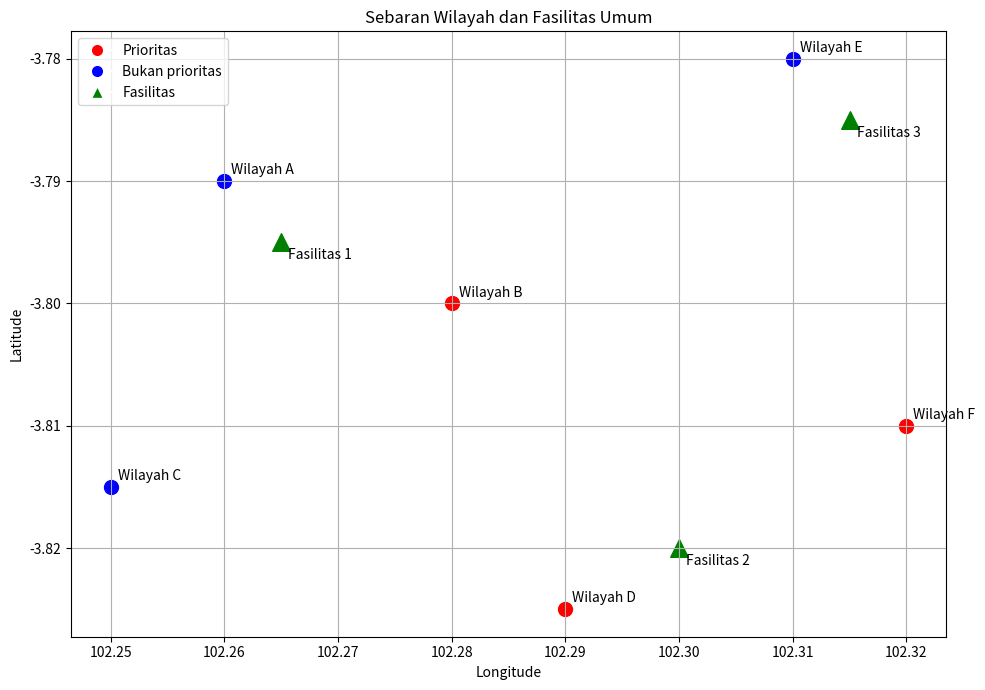

Source code (Python):

import pandas as pd
import numpy as np
import matplotlib.pyplot as plt
from matplotlib.lines import Line2D

# Data simulasi wilayah
wilayah = pd.DataFrame({
    "nama_wilayah": ["Wilayah A", "Wilayah B", "Wilayah C",
                     "Wilayah D", "Wilayah E", "Wilayah F"],
    "latitude": [-3.790, -3.800, -3.815, -3.825, -3.780, -3.810],
    "longitude": [102.260, 102.280, 102.250, 102.290, 102.310, 102.320],
    "jumlah_penduduk": [12000, 18000, 9000, 22000, 15000, 25000]
})

# Data fasilitas umum yang tersedia
fasilitas = pd.DataFrame({
    "nama_fasilitas": ["Fasilitas 1", "Fasilitas 2", "Fasilitas 3"],
    "latitude": [-3.795, -3.820, -3.785],
    "longitude": [102.265, 102.300, 102.315]
})

# Menghitung jarak menggunakan rumus Haversine
def hitung_jarak(lat1, lon1, lat2, lon2):
    lat1, lon1, lat2, lon2 = np.radians([lat1, lon1, lat2, lon2])
    dlat = lat2 - lat1
    dlon = lon2 - lon1

    a = (np.sin(dlat / 2) ** 2
         + np.cos(lat1) * np.cos(lat2) * np.sin(dlon / 2) ** 2)

    return 6371 * 2 * np.arctan2(np.sqrt(a), np.sqrt(1 - a))

# Menentukan fasilitas terdekat setiap wilayah
jarak_terdekat = []

for _, w in wilayah.iterrows():
    jarak = [
        hitung_jarak(w["latitude"], w["longitude"],
                     f["latitude"], f["longitude"])
        for _, f in fasilitas.iterrows()
    ]
    indeks = np.argmin(jarak)
    jarak_terdekat.append({
        "nama_fasilitas": fasilitas.iloc[indeks]["nama_fasilitas"],
        "jarak_km": jarak[indeks]
    })

hasil = pd.concat(
    [wilayah, pd.DataFrame(jarak_terdekat)], axis=1
)

# Menentukan prioritas pembangunan
hasil["status"] = np.where(
    (hasil["jumlah_penduduk"] >= 15000) & (hasil["jarak_km"] > 1.0),
    "Prioritas", "Bukan prioritas"
)

print("HASIL ANALISIS WILAYAH")
print(hasil[["nama_wilayah", "jumlah_penduduk",
             "nama_fasilitas", "jarak_km", "status"]]
      .round({"jarak_km": 2}).to_string(index=False))

# Visualisasi wilayah dan fasilitas
plt.figure(figsize=(10, 7))

for _, w in hasil.iterrows():
    warna = "red" if w["status"] == "Prioritas" else "blue"
    plt.scatter(w["longitude"], w["latitude"], color=warna, s=100)
    plt.annotate(w["nama_wilayah"],
                 (w["longitude"], w["latitude"]),
                 xytext=(5, 5), textcoords="offset points")

for _, f in fasilitas.iterrows():
    plt.scatter(f["longitude"], f["latitude"],
                color="green", marker="^", s=160)
    plt.annotate(f["nama_fasilitas"],
                 (f["longitude"], f["latitude"]),
                 xytext=(5, -12), textcoords="offset points")

plt.xlabel("Longitude")
plt.ylabel("Latitude")
plt.title("Sebaran Wilayah dan Fasilitas Umum")
plt.legend(handles=[
    Line2D([], [], marker="o", color="w",
           markerfacecolor="red", label="Prioritas", markersize=9),
    Line2D([], [], marker="o", color="w",
           markerfacecolor="blue", label="Bukan prioritas", markersize=9),
    Line2D([], [], marker="^", color="w",
           markerfacecolor="green", label="Fasilitas", markersize=9)
])
plt.grid(True)
plt.tight_layout()
plt.show()

prioritas = hasil[hasil["status"] == "Prioritas"]
print("\nWilayah yang diprioritaskan:")
print(prioritas[["nama_wilayah", "jumlah_penduduk", "jarak_km"]]
      .round({"jarak_km": 2}).to_string(index=False))
print("\nJumlah wilayah prioritas:", len(prioritas))

print("\nKesimpulan: Analisis spasial dapat membantu menentukan")
print("prioritas lokasi fasilitas umum berdasarkan data simulasi.")
print("Hasil ini perlu divalidasi dengan data dan kondisi lapangan nyata.")
